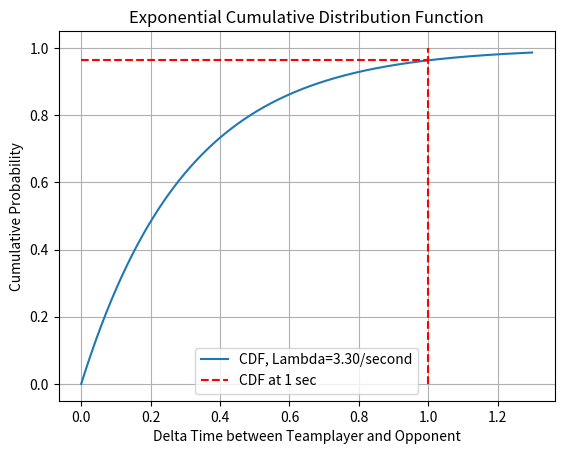

Here is the Python script that generated this plot:
import numpy as np
import matplotlib.pyplot as plt
from scipy.stats import expon


# generate the range of values for the x-axis
possible_range_of_sec = np.arange(0, 1.3, 0.001)

# calculate the CDF values
possible_xP_values = expon.cdf(possible_range_of_sec, 0, 1 / 3.30)

# plotting the CDF
plt.plot(possible_range_of_sec, possible_xP_values, label='CDF, Lambda=3.30/second')
plt.plot([1, 1], [0, 1], 'r--', label='CDF at 1 sec')
plt.plot([0, 1], [0.965, 0.965], 'r--')
plt.xlabel('Delta Time between Teamplayer and Opponent')
plt.ylabel('Cumulative Probability')
plt.title('Exponential Cumulative Distribution Function')
plt.grid(True)
plt.legend()
plt.show()
